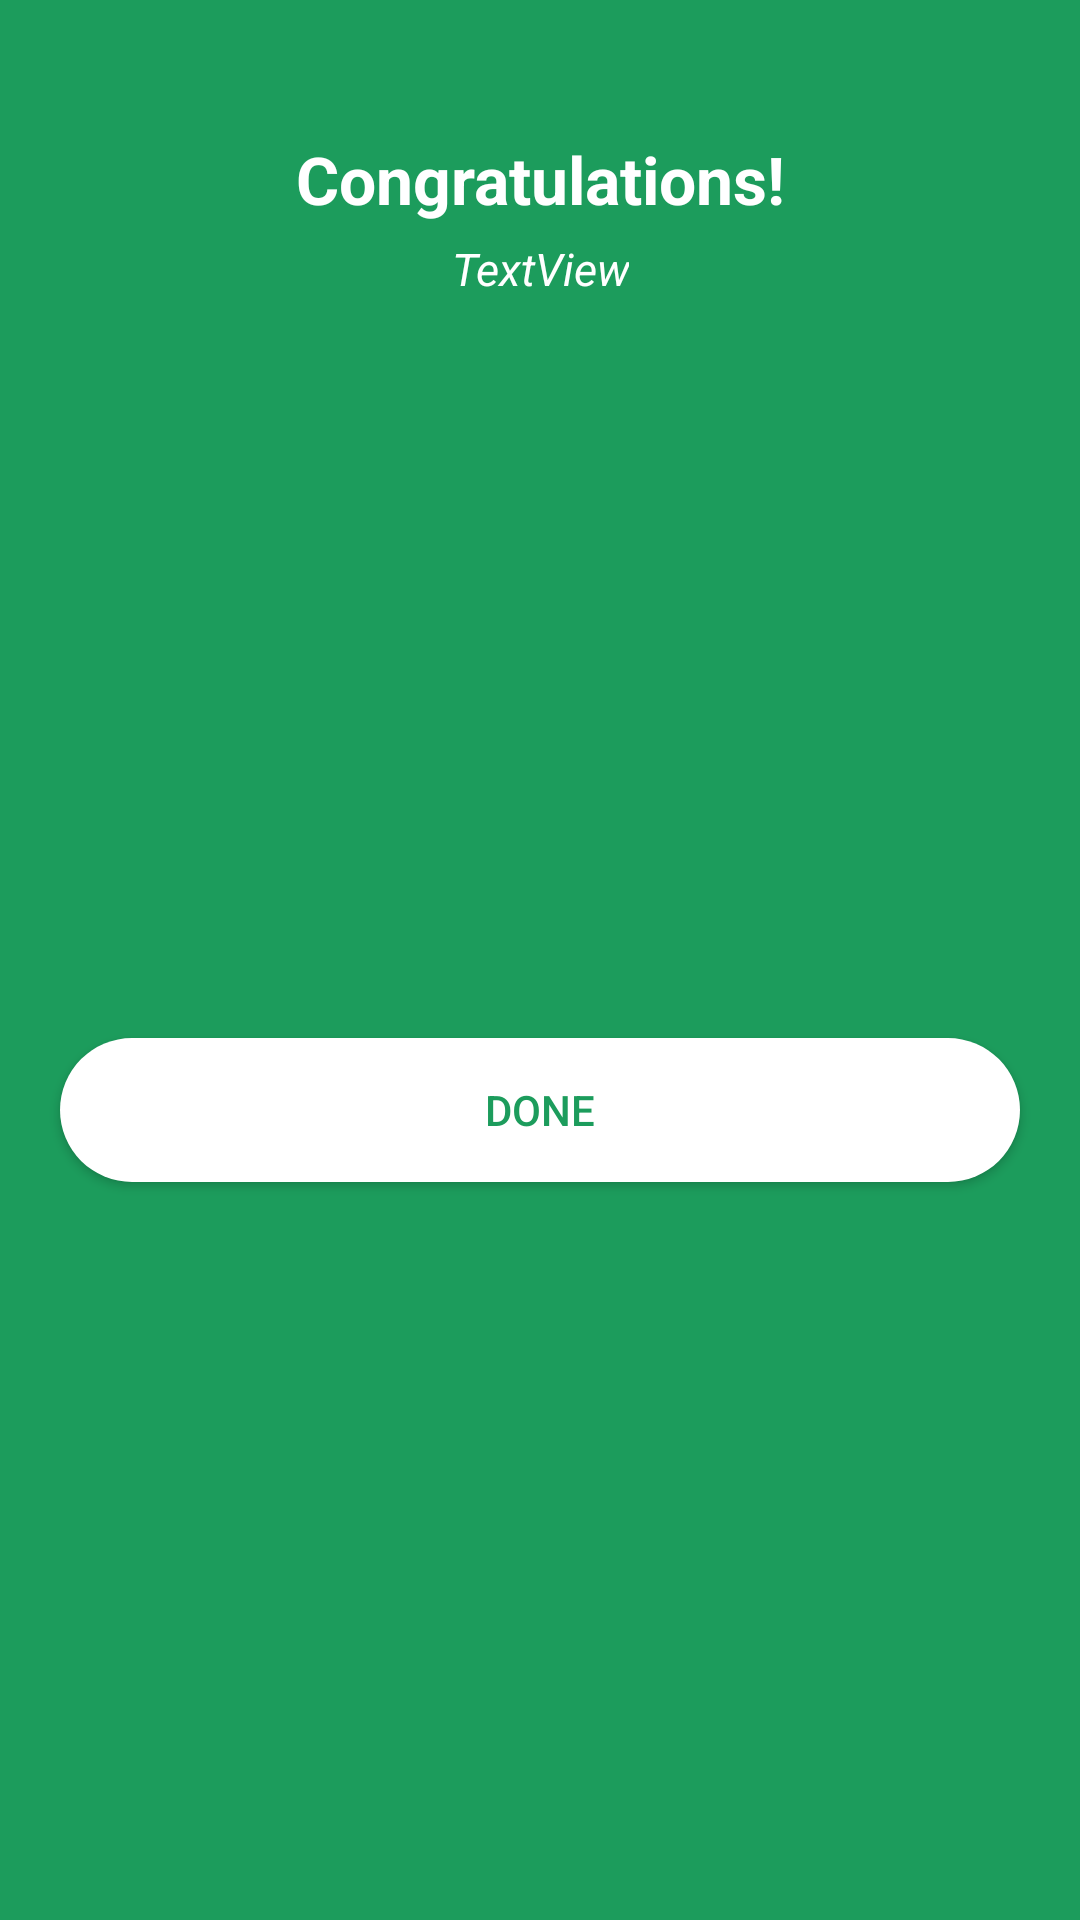

Here is an Android app screen rendered from its layout file. Give the layout XML and the strings, colors and styles it references.
<!-- AndroidManifest.xml: application theme Theme.StockApp -->
<!-- res/layout/congrats_dialog.xml -->
<?xml version="1.0" encoding="utf-8"?>
<androidx.constraintlayout.widget.ConstraintLayout xmlns:android="http://schemas.android.com/apk/res/android"
    xmlns:app="http://schemas.android.com/apk/res-auto"
    xmlns:tools="http://schemas.android.com/tools"
    android:layout_width="match_parent"
    android:layout_height="wrap_content"
    android:background="@color/button_green">

    <Button
        android:id="@+id/congrats_button"
        android:layout_width="320dp"
        android:layout_height="wrap_content"
        android:layout_marginBottom="40dp"
        android:layout_marginTop="40dp"
        android:background="@drawable/congrats_button"
        android:text="DONE"
        android:textColor="@color/button_green"
        app:backgroundTint="@null"
        app:layout_constraintBottom_toBottomOf="parent"
        app:layout_constraintEnd_toEndOf="parent"
        app:layout_constraintStart_toStartOf="parent"
        app:layout_constraintTop_toBottomOf="@+id/congrats_sub_text" />

    <TextView
        android:id="@+id/congrats_sub_text"
        android:layout_width="wrap_content"
        android:layout_height="wrap_content"
        android:layout_marginTop="5dp"
        android:text="TextView"
        android:textAlignment="center"
        android:textColor="@color/white"
        android:textSize="15sp"
        android:textStyle="italic"
        app:layout_constraintEnd_toEndOf="parent"
        app:layout_constraintStart_toStartOf="parent"
        app:layout_constraintTop_toBottomOf="@+id/congrats_dummy" />

    <TextView
        android:id="@+id/congrats_dummy"
        android:layout_width="wrap_content"
        android:layout_height="wrap_content"
        android:layout_marginTop="45dp"
        android:text="Congratulations!"
        android:textAlignment="center"
        android:textColor="@color/white"
        android:textSize="22sp"
        android:textStyle="bold"
        app:layout_constraintEnd_toEndOf="parent"
        app:layout_constraintStart_toStartOf="parent"
        app:layout_constraintTop_toTopOf="parent" />
</androidx.constraintlayout.widget.ConstraintLayout>
<!-- resources referenced by this layout -->
<resources>
  <color name="button_green">#1c9c5c</color>
  <color name="white">#FFFFFFFF</color>
  <!-- drawable congrats_button (drawable) -->
  <?xml version="1.0" encoding="utf-8"?>
  <shape xmlns:android="http://schemas.android.com/apk/res/android"
      android:shape="rectangle">
      <solid android:color="@color/white" />
      <corners android:bottomRightRadius="24dp"
          android:bottomLeftRadius="24dp"
          android:topRightRadius="24dp"
          android:topLeftRadius="24dp"/>
  </shape>
  <style name="Theme.StockApp" parent="Theme.MaterialComponents.Light.NoActionBar">
          
          <item name="colorPrimary">@color/purple_500</item>
          <item name="colorPrimaryVariant">@color/purple_700</item>
          <item name="colorOnPrimary">@color/white</item>
          
          <item name="colorSecondary">@color/teal_200</item>
          <item name="colorSecondaryVariant">@color/teal_700</item>
          <item name="colorOnSecondary">@color/black</item>
          
          <item name="android:statusBarColor" tools:targetApi="l">?attr/colorPrimaryVariant</item>
          
      </style>
  <color name="purple_500">#FF6200EE</color>
  <color name="purple_700">#FF3700B3</color>
  <color name="teal_200">#FF03DAC5</color>
  <color name="teal_700">#FF018786</color>
  <color name="black">#FF000000</color>
</resources>
